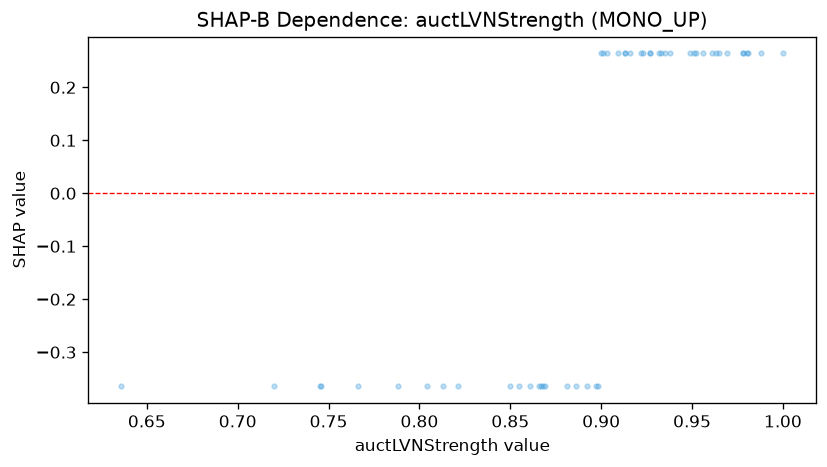

The data file committed next to this chart (first rows):
feature_value, shap_value
0.978, 0.2639
0.85, -0.3645
0.766, -0.3645
0.866, -0.3645
0.909, 0.2639
0.813, -0.3645
0.901, 0.2639
0.9, 0.2639
0.855, -0.3645
0.961, 0.2639
0.956, 0.2639
0.916, 0.2639
0.745, -0.3645
0.881, -0.3645
1.0, 0.2639
0.867, -0.3645
0.897, -0.3645
0.949, 0.2639
0.861, -0.3645
0.951, 0.2639
0.98, 0.2639
0.988, 0.2639
0.965, 0.2639
0.927, 0.2639
0.969, 0.2639
0.804, -0.3645
0.913, 0.2639
0.927, 0.2639
0.935, 0.2639
0.963, 0.2639
0.903, 0.2639
0.892, -0.3645
0.821, -0.3645
0.981, 0.2639
0.869, -0.3645
0.72, -0.3645
0.636, -0.3645
0.938, 0.2639
0.932, 0.2639
0.886, -0.3645
0.898, -0.3645
0.978, 0.2639
0.923, 0.2639
0.913, 0.2639
0.868, -0.3645
0.788, -0.3645
0.952, 0.2639
0.922, 0.2639
0.933, 0.2639
0.746, -0.3645
